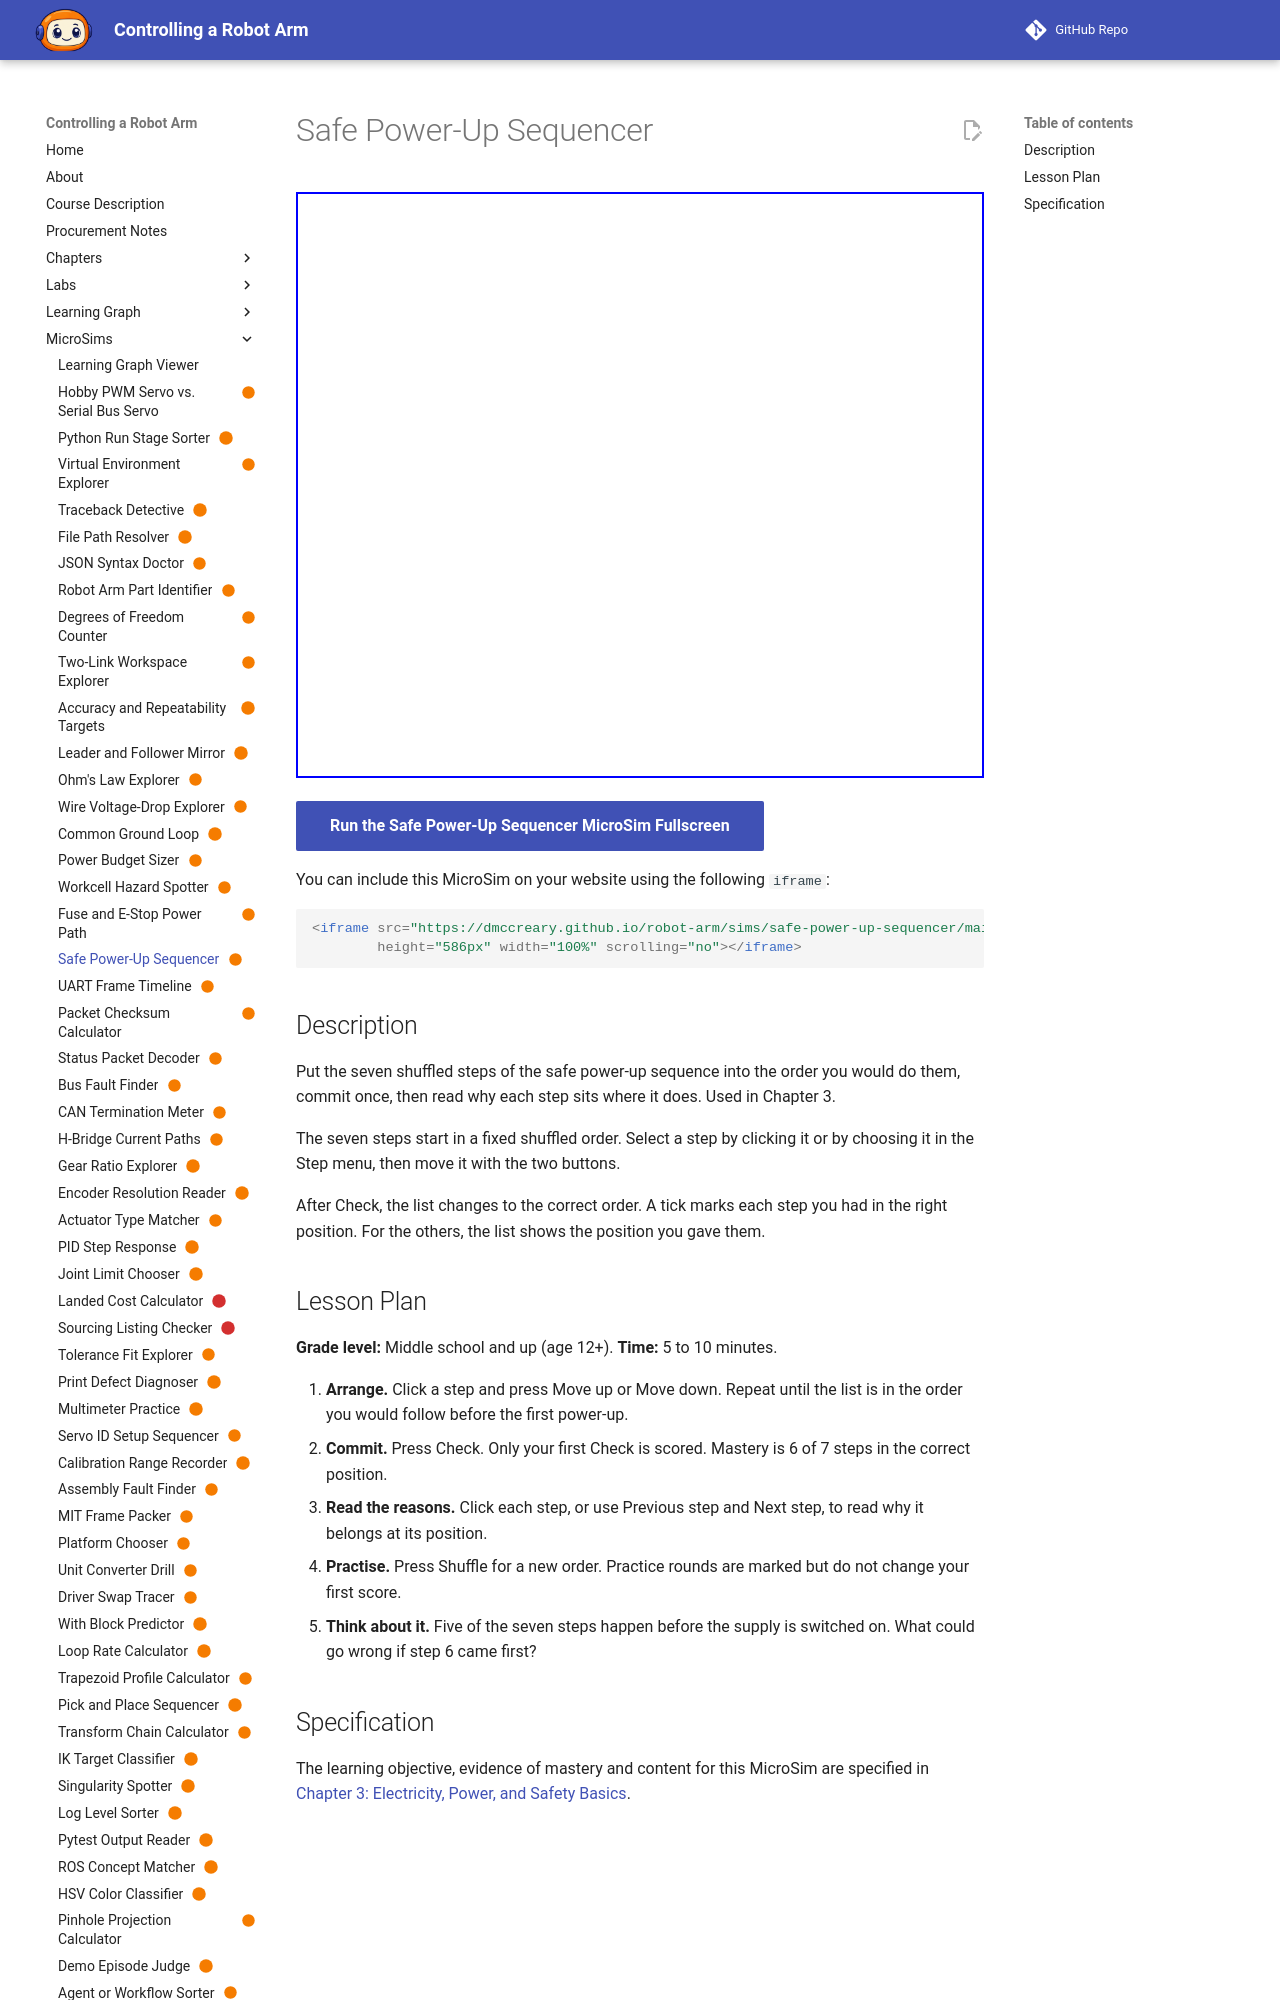

repository: dmccreary/robot-arm · page: sims/safe-power-up-sequencer/index.html · generator: mkdocs

---
title: "Safe Power-Up Sequencer"
description: "The learner will implement the safe power-up sequence by arranging seven shuffled steps in the correct order, with at least 6 of the 7 steps in their correct positions on the first attempt."
status: scaffold
library: p5.js
bloom_level: Apply
---

# Safe Power-Up Sequencer



<iframe src="main.html" width="100%" height="600"></iframe>

[Run MicroSim in Fullscreen](main.html){ .md-button .md-button--primary }
